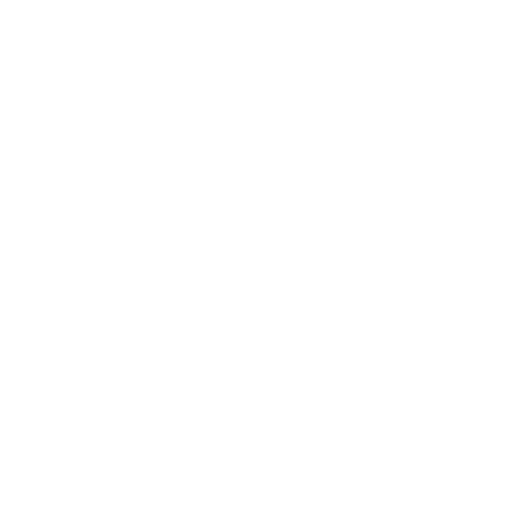
t = 0.00 s
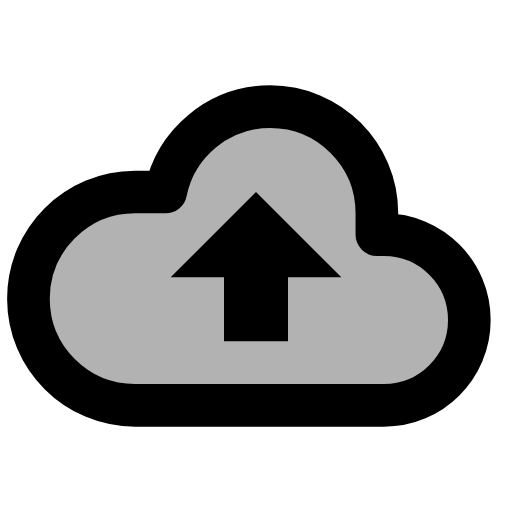
t = 2.00 s
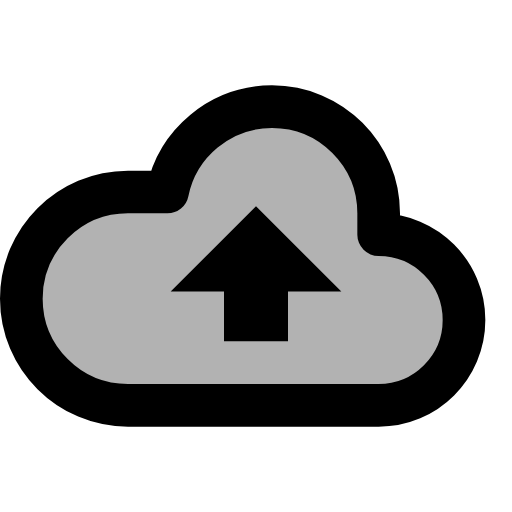
t = 3.75 s
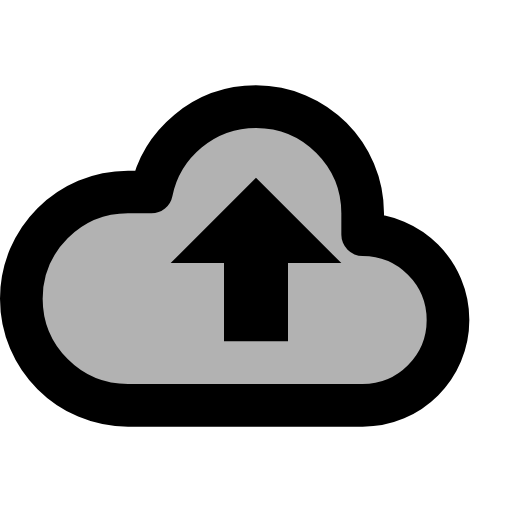
t = 6.00 s
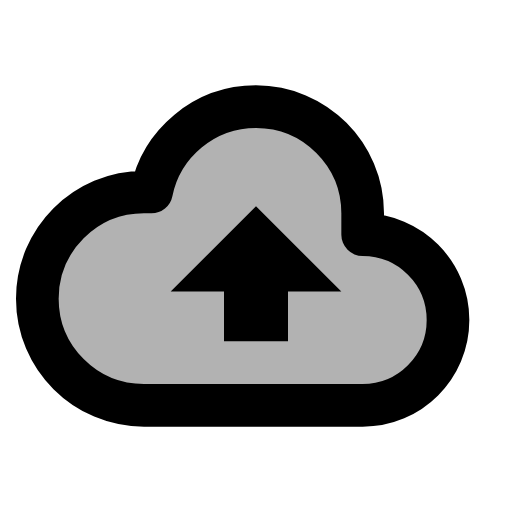
t = 8.25 s
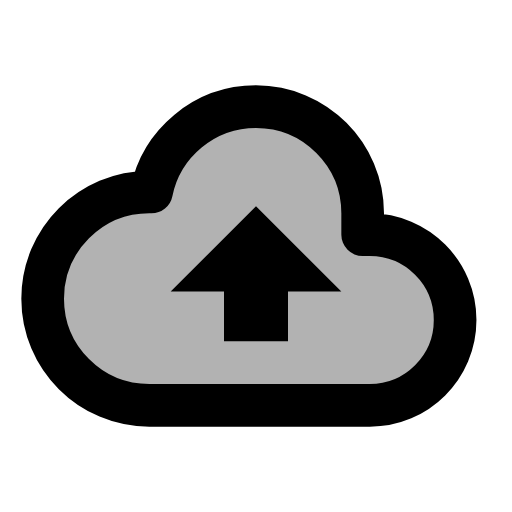
t = 10.00 s

The animated SVG that drew these frames (rendered in a browser with its animation timeline set to each time). Animation: 5 SMIL elements (animate=5); frames cover the first 10.00 s, repeats indefinitely.

<svg viewBox="0 0 24 24" xmlns="http://www.w3.org/2000/svg"><g fill="currentColor"><path d="M7 19h11c2.21 0 4 -1.79 4 -4c0 -2.21 -1.79 -4 -4 -4h-1v-1c0 -2.76 -2.24 -5 -5 -5c-2.42 0 -4.44 1.72 -4.9 4h-0.1c-2.76 0 -5 2.24 -5 5c0 2.76 2.24 5 5 5Z" stroke="currentColor" stroke-width="2" stroke-linecap="round" stroke-linejoin="round" fill-opacity="0" stroke-dasharray="60"><animate attributeName="d" dur="12s" repeatCount="indefinite" keyTimes="0;0.25;0.5;0.75;1" values="M7 19h11c2.21 0 4 -1.79 4 -4c0 -2.21 -1.79 -4 -4 -4h-1v-1c0 -2.76 -2.24 -5 -5 -5c-2.42 0 -4.44 1.72 -4.9 4h-0.1c-2.76 0 -5 2.24 -5 5c0 2.76 2.24 5 5 5Z;M6 19h12c2.21 0 4 -1.79 4 -4c0 -2.21 -1.79 -4 -4 -4h0v-1c0 -2.76 -2.24 -5 -5 -5c-2.42 0 -4.44 1.72 -4.9 4h-2.1c-2.76 0 -5 2.24 -5 5c0 2.76 2.24 5 5 5Z;M6 19h11c2.21 0 4 -1.79 4 -4c0 -2.21 -1.79 -4 -4 -4h0v-1c0 -2.76 -2.24 -5 -5 -5c-2.42 0 -4.44 1.72 -4.9 4h-1.1c-2.76 0 -5 2.24 -5 5c0 2.76 2.24 5 5 5Z;M7 19h10c2.21 0 4 -1.79 4 -4c0 -2.21 -1.79 -4 -4 -4h0v-1c0 -2.76 -2.24 -5 -5 -5c-2.42 0 -4.44 1.72 -4.9 4h-0.1c-2.76 0 -5 2.24 -5 5c0 2.76 2.24 5 5 5Z;M7 19h11c2.21 0 4 -1.79 4 -4c0 -2.21 -1.79 -4 -4 -4h-1v-1c0 -2.76 -2.24 -5 -5 -5c-2.42 0 -4.44 1.72 -4.9 4h-0.1c-2.76 0 -5 2.24 -5 5c0 2.76 2.24 5 5 5Z"/><animate attributeName="stroke-dashoffset" dur="0.6s" fill="freeze" values="60;0"/><animate attributeName="fill-opacity" begin="0.6s" dur="0.15s" fill="freeze" to="0.3"/></path><path d="M10.5 16h3v0h2.5l-4 0l-4 0h2.5Z"><animate attributeName="d" begin="0.85s" dur="0.4s" fill="freeze" keyTimes="0;0.4;1" values="M10.5 16h3v0h2.5l-4 0l-4 0h2.5Z;M10.5 16h3v0h2.5l-4 -4l-4 4h2.5Z;M10.5 16h3v-3h2.5l-4 -4l-4 4h2.5Z"/><animate attributeName="d" begin="1.25s" dur="1.5s" repeatCount="indefinite" keyTimes="0;0.25;0.75;1" values="M10.5 16h3v-3h2.5l-4 -4l-4 4h2.5Z;M10.5 16h3v-4h2.5l-4 -4l-4 4h2.5Z;M10.5 16h3v-2h2.5l-4 -4l-4 4h2.5Z;M10.5 16h3v-3h2.5l-4 -4l-4 4h2.5Z"/></path></g></svg>
